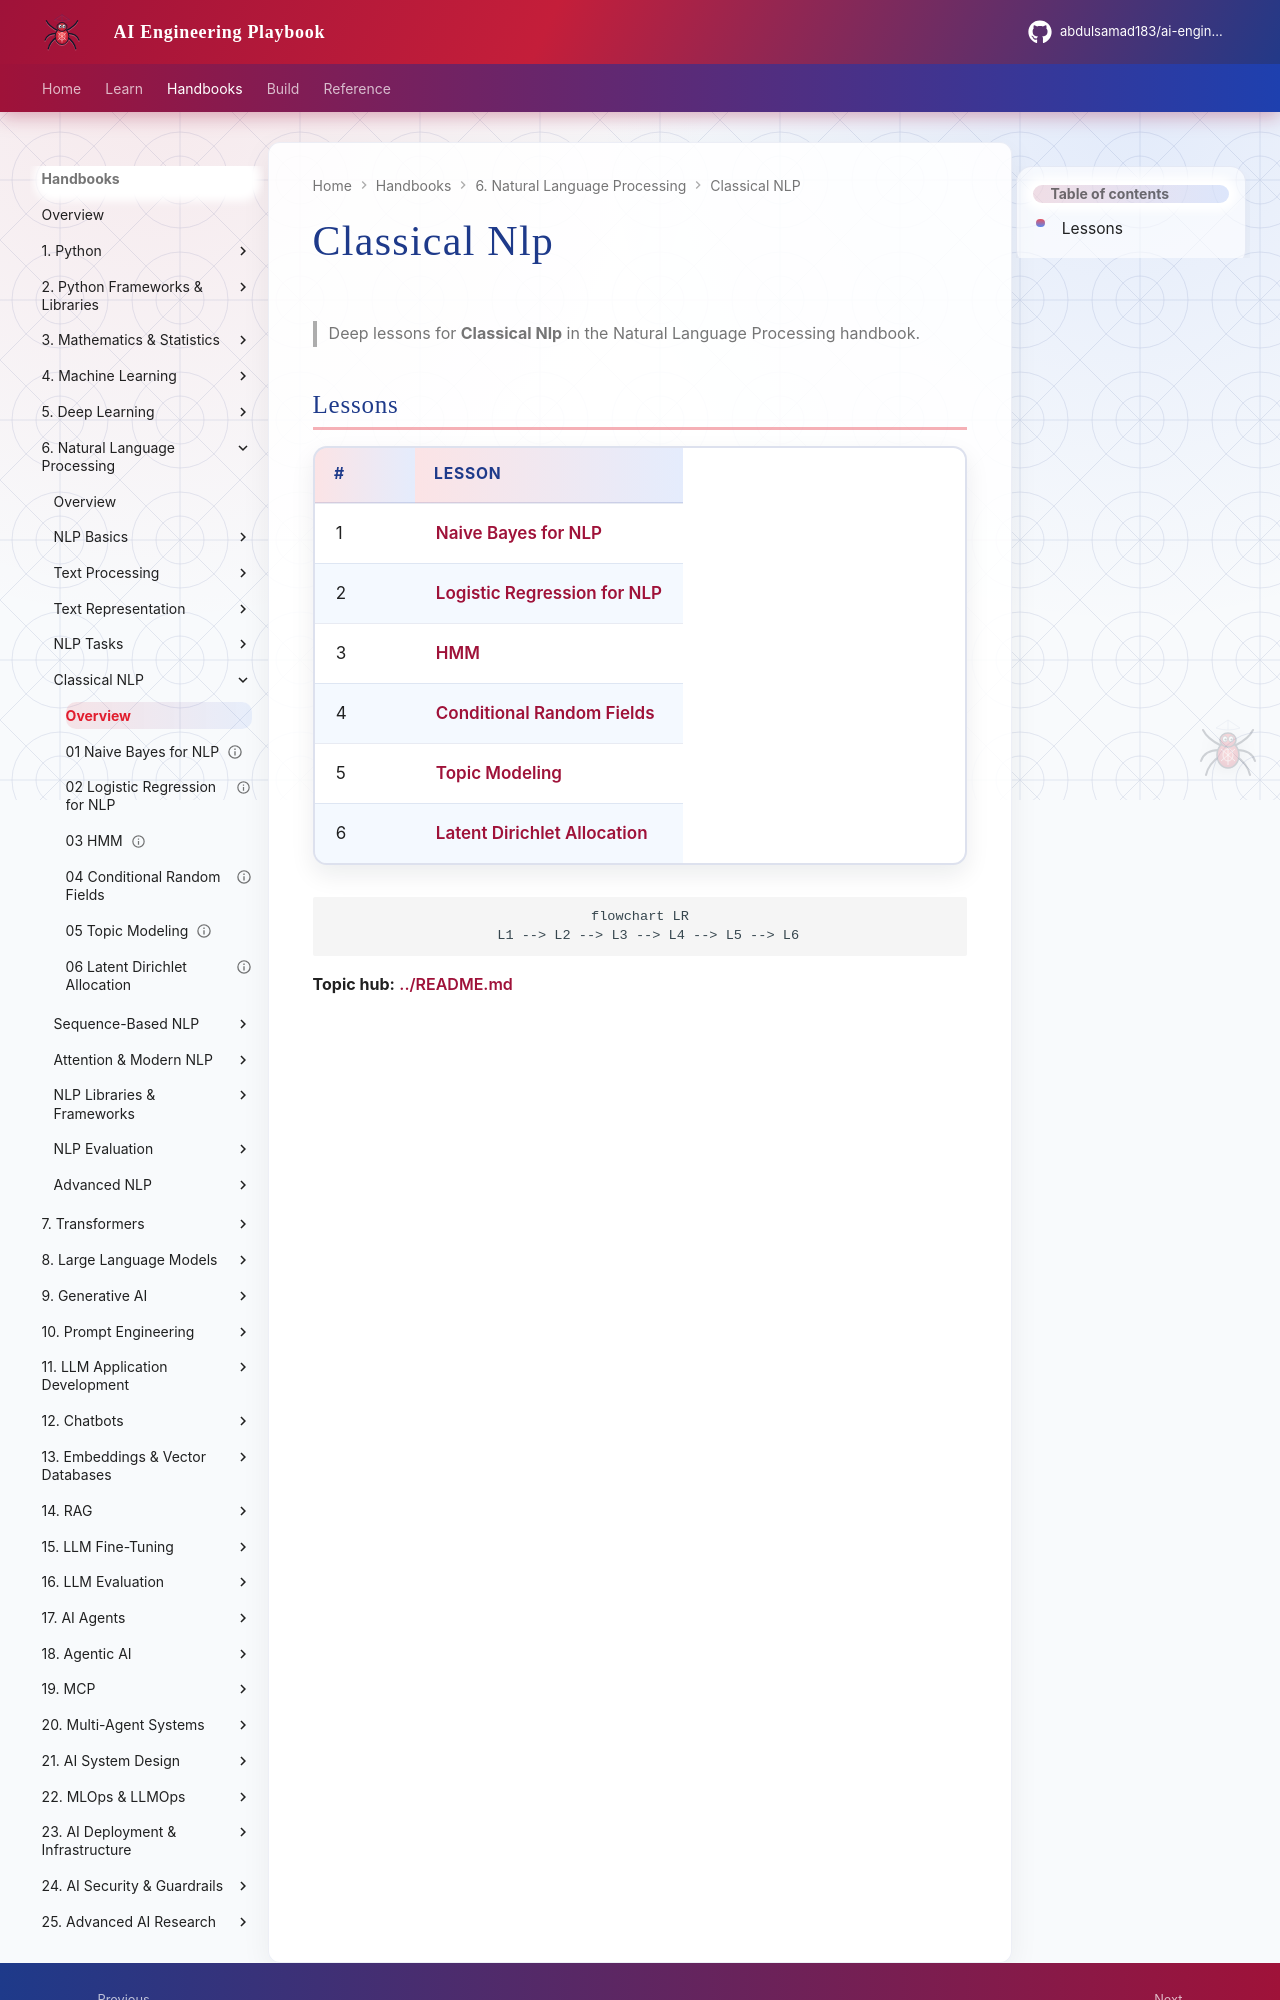

repository: abdulsamad183/ai-engineering-playbook · page: domains/natural-language-processing/classical-nlp/index.html · generator: mkdocs

# Classical Nlp

> Deep lessons for **Classical Nlp** in the Natural Language Processing handbook.

## Lessons

| # | Lesson |
|---|--------|
| 1 | [Naive Bayes for NLP](01-naive-bayes-for-nlp.md) |
| 2 | [Logistic Regression for NLP](02-logistic-regression-for-nlp.md) |
| 3 | [HMM](03-hmm.md) |
| 4 | [Conditional Random Fields](04-conditional-random-fields.md) |
| 5 | [Topic Modeling](05-topic-modeling.md) |
| 6 | [Latent Dirichlet Allocation](06-latent-dirichlet-allocation.md) |

```mermaid
flowchart LR
  L1 --> L2 --> L3 --> L4 --> L5 --> L6
```
